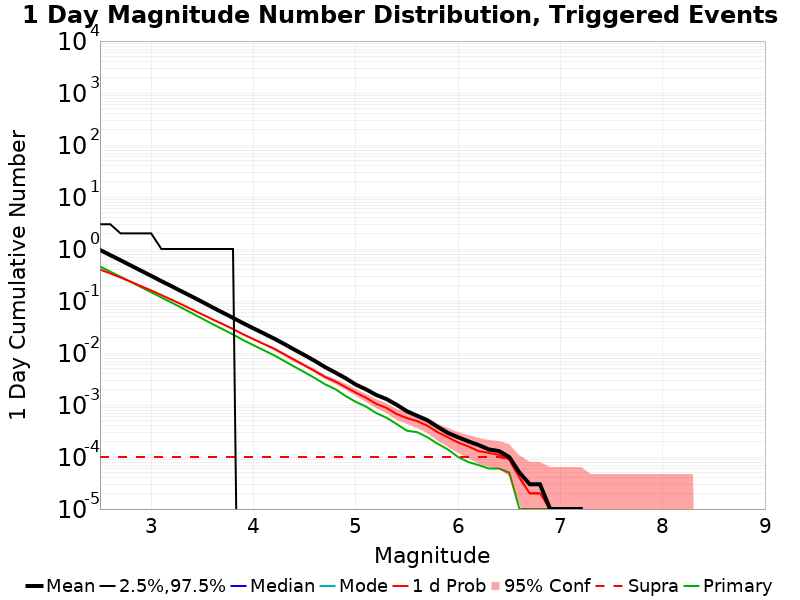

The file beside this chart, header and first rows:
Mag, Mean, 2.5 %ile, 97.5 %ile, Median, Mode, 1 d Probability, 1 d Supra-Seis Prob, Primary Aftershocks Mean
2.5, 0.9584, 0.0, 3.0, 0.0, 0.0, 0.4022, 1.0E-4, 0.461
2.6, 0.7632, 0.0, 3.0, 0.0, 0.0, 0.3393, 1.0E-4, 0.3673
2.7, 0.6086, 0.0, 2.0, 0.0, 0.0, 0.2837, 1.0E-4, 0.2931
2.8, 0.483, 0.0, 2.0, 0.0, 0.0, 0.2351, 1.0E-4, 0.2333
2.9, 0.3836, 0.0, 2.0, 0.0, 0.0, 0.194, 1.0E-4, 0.1852
3.0, 0.3045, 0.0, 2.0, 0.0, 0.0, 0.1596, 1.0E-4, 0.1475
3.1, 0.241, 0.0, 1.0, 0.0, 0.0, 0.1302, 1.0E-4, 0.1169
3.2, 0.1923, 0.0, 1.0, 0.0, 0.0, 0.1058, 1.0E-4, 0.0931
3.3, 0.1524, 0.0, 1.0, 0.0, 0.0, 0.08549, 1.0E-4, 0.07362
3.4, 0.1212, 0.0, 1.0, 0.0, 0.0, 0.06851, 1.0E-4, 0.05813
3.5, 0.09606, 0.0, 1.0, 0.0, 0.0, 0.05516, 1.0E-4, 0.04575
3.6, 0.07541, 0.0, 1.0, 0.0, 0.0, 0.04427, 1.0E-4, 0.03598
3.7, 0.05977, 0.0, 1.0, 0.0, 0.0, 0.03594, 1.0E-4, 0.02861
3.8, 0.04739, 0.0, 1.0, 0.0, 0.0, 0.02886, 1.0E-4, 0.02272
3.9, 0.03733, 0.0, 0.0, 0.0, 0.0, 0.02278, 1.0E-4, 0.01769
4.0, 0.02978, 0.0, 0.0, 0.0, 0.0, 0.0185, 1.0E-4, 0.01414
4.1, 0.02383, 0.0, 0.0, 0.0, 0.0, 0.01494, 1.0E-4, 0.0113
4.2, 0.01902, 0.0, 0.0, 0.0, 0.0, 0.01209, 1.0E-4, 0.00907
4.3, 0.01493, 0.0, 0.0, 0.0, 0.0, 0.00951, 1.0E-4, 0.00705
4.4, 0.01161, 0.0, 0.0, 0.0, 0.0, 0.00738, 1.0E-4, 0.00545
4.5, 0.00909, 0.0, 0.0, 0.0, 0.0, 0.00576, 1.0E-4, 0.00426
4.6, 0.00704, 0.0, 0.0, 0.0, 0.0, 0.00449, 1.0E-4, 0.00329
4.7, 0.00535, 0.0, 0.0, 0.0, 0.0, 0.00346, 1.0E-4, 0.0025
4.8, 0.00421, 0.0, 0.0, 0.0, 0.0, 0.00283, 1.0E-4, 0.00202
4.9, 0.00328, 0.0, 0.0, 0.0, 0.0, 0.00221, 1.0E-4, 0.00149
5.0, 0.00247, 0.0, 0.0, 0.0, 0.0, 0.00173, 1.0E-4, 0.00115
5.1, 0.002, 0.0, 0.0, 0.0, 0.0, 0.00138, 1.0E-4, 9.3E-4
5.2, 0.00156, 0.0, 0.0, 0.0, 0.0, 0.00105, 1.0E-4, 7.0E-4
5.3, 0.0013, 0.0, 0.0, 0.0, 0.0, 8.8E-4, 1.0E-4, 5.7E-4
5.4, 0.00101, 0.0, 0.0, 0.0, 0.0, 6.7E-4, 1.0E-4, 4.3E-4
5.5, 7.6E-4, 0.0, 0.0, 0.0, 0.0, 5.6E-4, 1.0E-4, 3.2E-4
5.6, 6.2E-4, 0.0, 0.0, 0.0, 0.0, 4.9E-4, 1.0E-4, 3.0E-4
5.7, 5.1E-4, 0.0, 0.0, 0.0, 0.0, 4.0E-4, 1.0E-4, 2.4E-4
5.8, 3.8E-4, 0.0, 0.0, 0.0, 0.0, 3.0E-4, 1.0E-4, 1.8E-4
5.9, 2.9E-4, 0.0, 0.0, 0.0, 0.0, 2.4E-4, 1.0E-4, 1.4E-4
6.0, 2.4E-4, 0.0, 0.0, 0.0, 0.0, 1.9E-4, 1.0E-4, 1.0E-4
6.1, 2.0E-4, 0.0, 0.0, 0.0, 0.0, 1.6E-4, 1.0E-4, 8.0E-5
6.2, 1.7E-4, 0.0, 0.0, 0.0, 0.0, 1.3E-4, 1.0E-4, 7.0E-5
6.3, 1.4E-4, 0.0, 0.0, 0.0, 0.0, 1.2E-4, 1.0E-4, 6.0E-5
6.4, 1.3E-4, 0.0, 0.0, 0.0, 0.0, 1.1E-4, 1.0E-4, 6.0E-5
6.5, 1.0E-4, 0.0, 0.0, 0.0, 0.0, 9.0E-5, 9.0E-5, 5.0E-5
6.6, 5.0E-5, 0.0, 0.0, 0.0, 0.0, 4.0E-5, 4.0E-5, 1.0E-5
6.7, 3.0E-5, 0.0, 0.0, 0.0, 0.0, 2.0E-5, 2.0E-5, 1.0E-5
6.8, 3.0E-5, 0.0, 0.0, 0.0, 0.0, 2.0E-5, 2.0E-5, 1.0E-5
6.9, 1.0E-5, 0.0, 0.0, 0.0, 0.0, 1.0E-5, 1.0E-5, 1.0E-5
7.0, 1.0E-5, 0.0, 0.0, 0.0, 0.0, 1.0E-5, 1.0E-5, 1.0E-5
7.1, 1.0E-5, 0.0, 0.0, 0.0, 0.0, 1.0E-5, 1.0E-5, 1.0E-5
7.2, 1.0E-5, 0.0, 0.0, 0.0, 0.0, 1.0E-5, 1.0E-5, 1.0E-5
7.3, 0.0, 0.0, 0.0, 0.0, 0.0, 0.0, 0.0, 0.0
7.4, 0.0, 0.0, 0.0, 0.0, 0.0, 0.0, 0.0, 0.0
7.5, 0.0, 0.0, 0.0, 0.0, 0.0, 0.0, 0.0, 0.0
7.6, 0.0, 0.0, 0.0, 0.0, 0.0, 0.0, 0.0, 0.0
7.7, 0.0, 0.0, 0.0, 0.0, 0.0, 0.0, 0.0, 0.0
7.8, 0.0, 0.0, 0.0, 0.0, 0.0, 0.0, 0.0, 0.0
7.9, 0.0, 0.0, 0.0, 0.0, 0.0, 0.0, 0.0, 0.0
8.0, 0.0, 0.0, 0.0, 0.0, 0.0, 0.0, 0.0, 0.0
8.1, 0.0, 0.0, 0.0, 0.0, 0.0, 0.0, 0.0, 0.0
8.2, 0.0, 0.0, 0.0, 0.0, 0.0, 0.0, 0.0, 0.0
8.3, 0.0, 0.0, 0.0, 0.0, 0.0, 0.0, 0.0, 0.0
8.4, 0.0, 0.0, 0.0, 0.0, 0.0, 0.0, 0.0, 0.0
... 6 more rows
